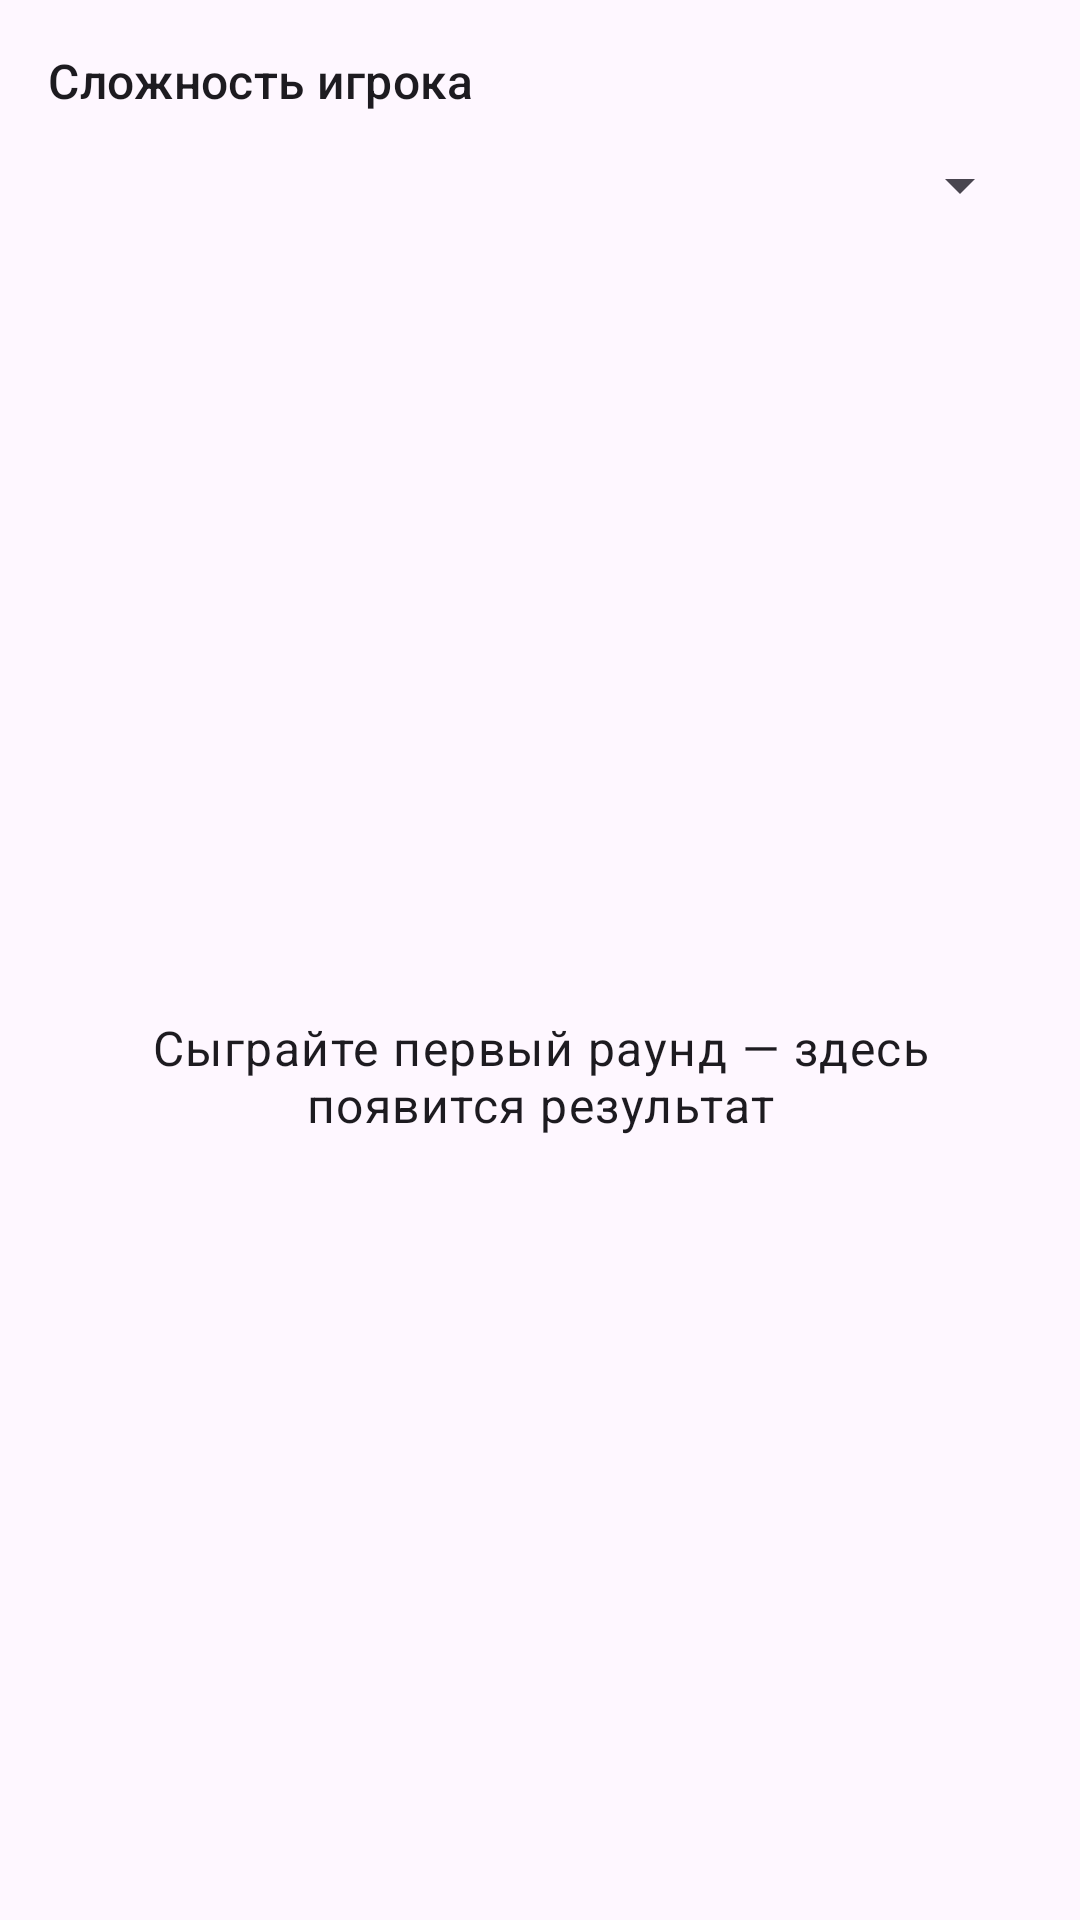

This screen was rendered from an Android layout file. Write that file and the resources it references.
<!-- AndroidManifest.xml: application theme Theme.GameZhukii -->
<!-- res/layout/tab_records.xml -->
<?xml version="1.0" encoding="utf-8"?>
<LinearLayout xmlns:android="http://schemas.android.com/apk/res/android"
    android:layout_width="match_parent"
    android:layout_height="match_parent"
    android:orientation="vertical"
    android:padding="16dp">

    <TextView
        android:layout_width="match_parent"
        android:layout_height="wrap_content"
        android:text="@string/records_difficulty_filter"
        android:textAppearance="@style/TextAppearance.Material3.TitleMedium" />

    <Spinner
        android:id="@+id/recordsDifficultySpinner"
        android:layout_width="match_parent"
        android:layout_height="48dp"
        android:layout_marginBottom="8dp"
        android:spinnerMode="dropdown" />

    <FrameLayout
        android:layout_width="match_parent"
        android:layout_height="0dp"
        android:layout_weight="1">

        <ListView
            android:id="@+id/recordsList"
            android:layout_width="match_parent"
            android:layout_height="match_parent"
            android:dividerHeight="8dp"
            android:visibility="gone" />

        <TextView
            android:id="@+id/recordsEmpty"
            android:layout_width="wrap_content"
            android:layout_height="wrap_content"
            android:layout_gravity="center"
            android:gravity="center"
            android:text="@string/no_records"
            android:textAppearance="@style/TextAppearance.Material3.BodyLarge" />
    </FrameLayout>
</LinearLayout>
<!-- resources referenced by this layout -->
<resources>
  <string name="no_records">Сыграйте первый раунд — здесь появится результат</string>
  <string name="records_difficulty_filter">Сложность игрока</string>
  <style name="Theme.GameZhukii" parent="Base.Theme.GameZhukii" />
  <style name="Base.Theme.GameZhukii" parent="Theme.Material3.DayNight.NoActionBar">
          <item name="colorPrimary">@color/bug_green</item>
          <item name="colorSecondary">@color/result_border</item>
      </style>
  <color name="bug_green">#386A20</color>
  <color name="result_border">#6B8E58</color>
</resources>
